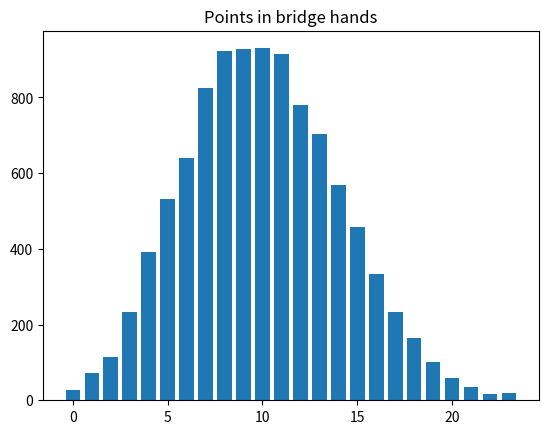

The matplotlib source for this figure:
import numpy as np

rnd = np.random.default_rng()

import matplotlib.pyplot as plt

# Constitute a deck with 4 jacks (point value 1), 4 queens (value 2), 4
# kings (value 3), 4 aces (value 4), and 36 other cards with no point
# value
whole_deck = np.repeat([1, 2, 3, 4, 0], [4, 4, 4, 4, 36])
whole_deck

N = 10000
trial_results = np.zeros(N)

# Do N trials.
for i in range(N):
    # Shuffle the deck of cards and draw 13
    hand = rnd.choice(whole_deck, size=13, replace=False)

    # Total the points.
    points = np.sum(hand)

    # Keep score of the result.
    trial_results[i] = points

    # End one experiment, go back and repeat until all N trials are done.

# Produce a histogram of trial results.
plt.hist(trial_results, bins=range(25), align='left', rwidth=0.75)
plt.title('Points in bridge hands');

# How many times did we have a hand with fifteen points?
k = np.sum(trial_results == 15)

# Convert to a proportion.
kk = k / N

# Show the result.
kk